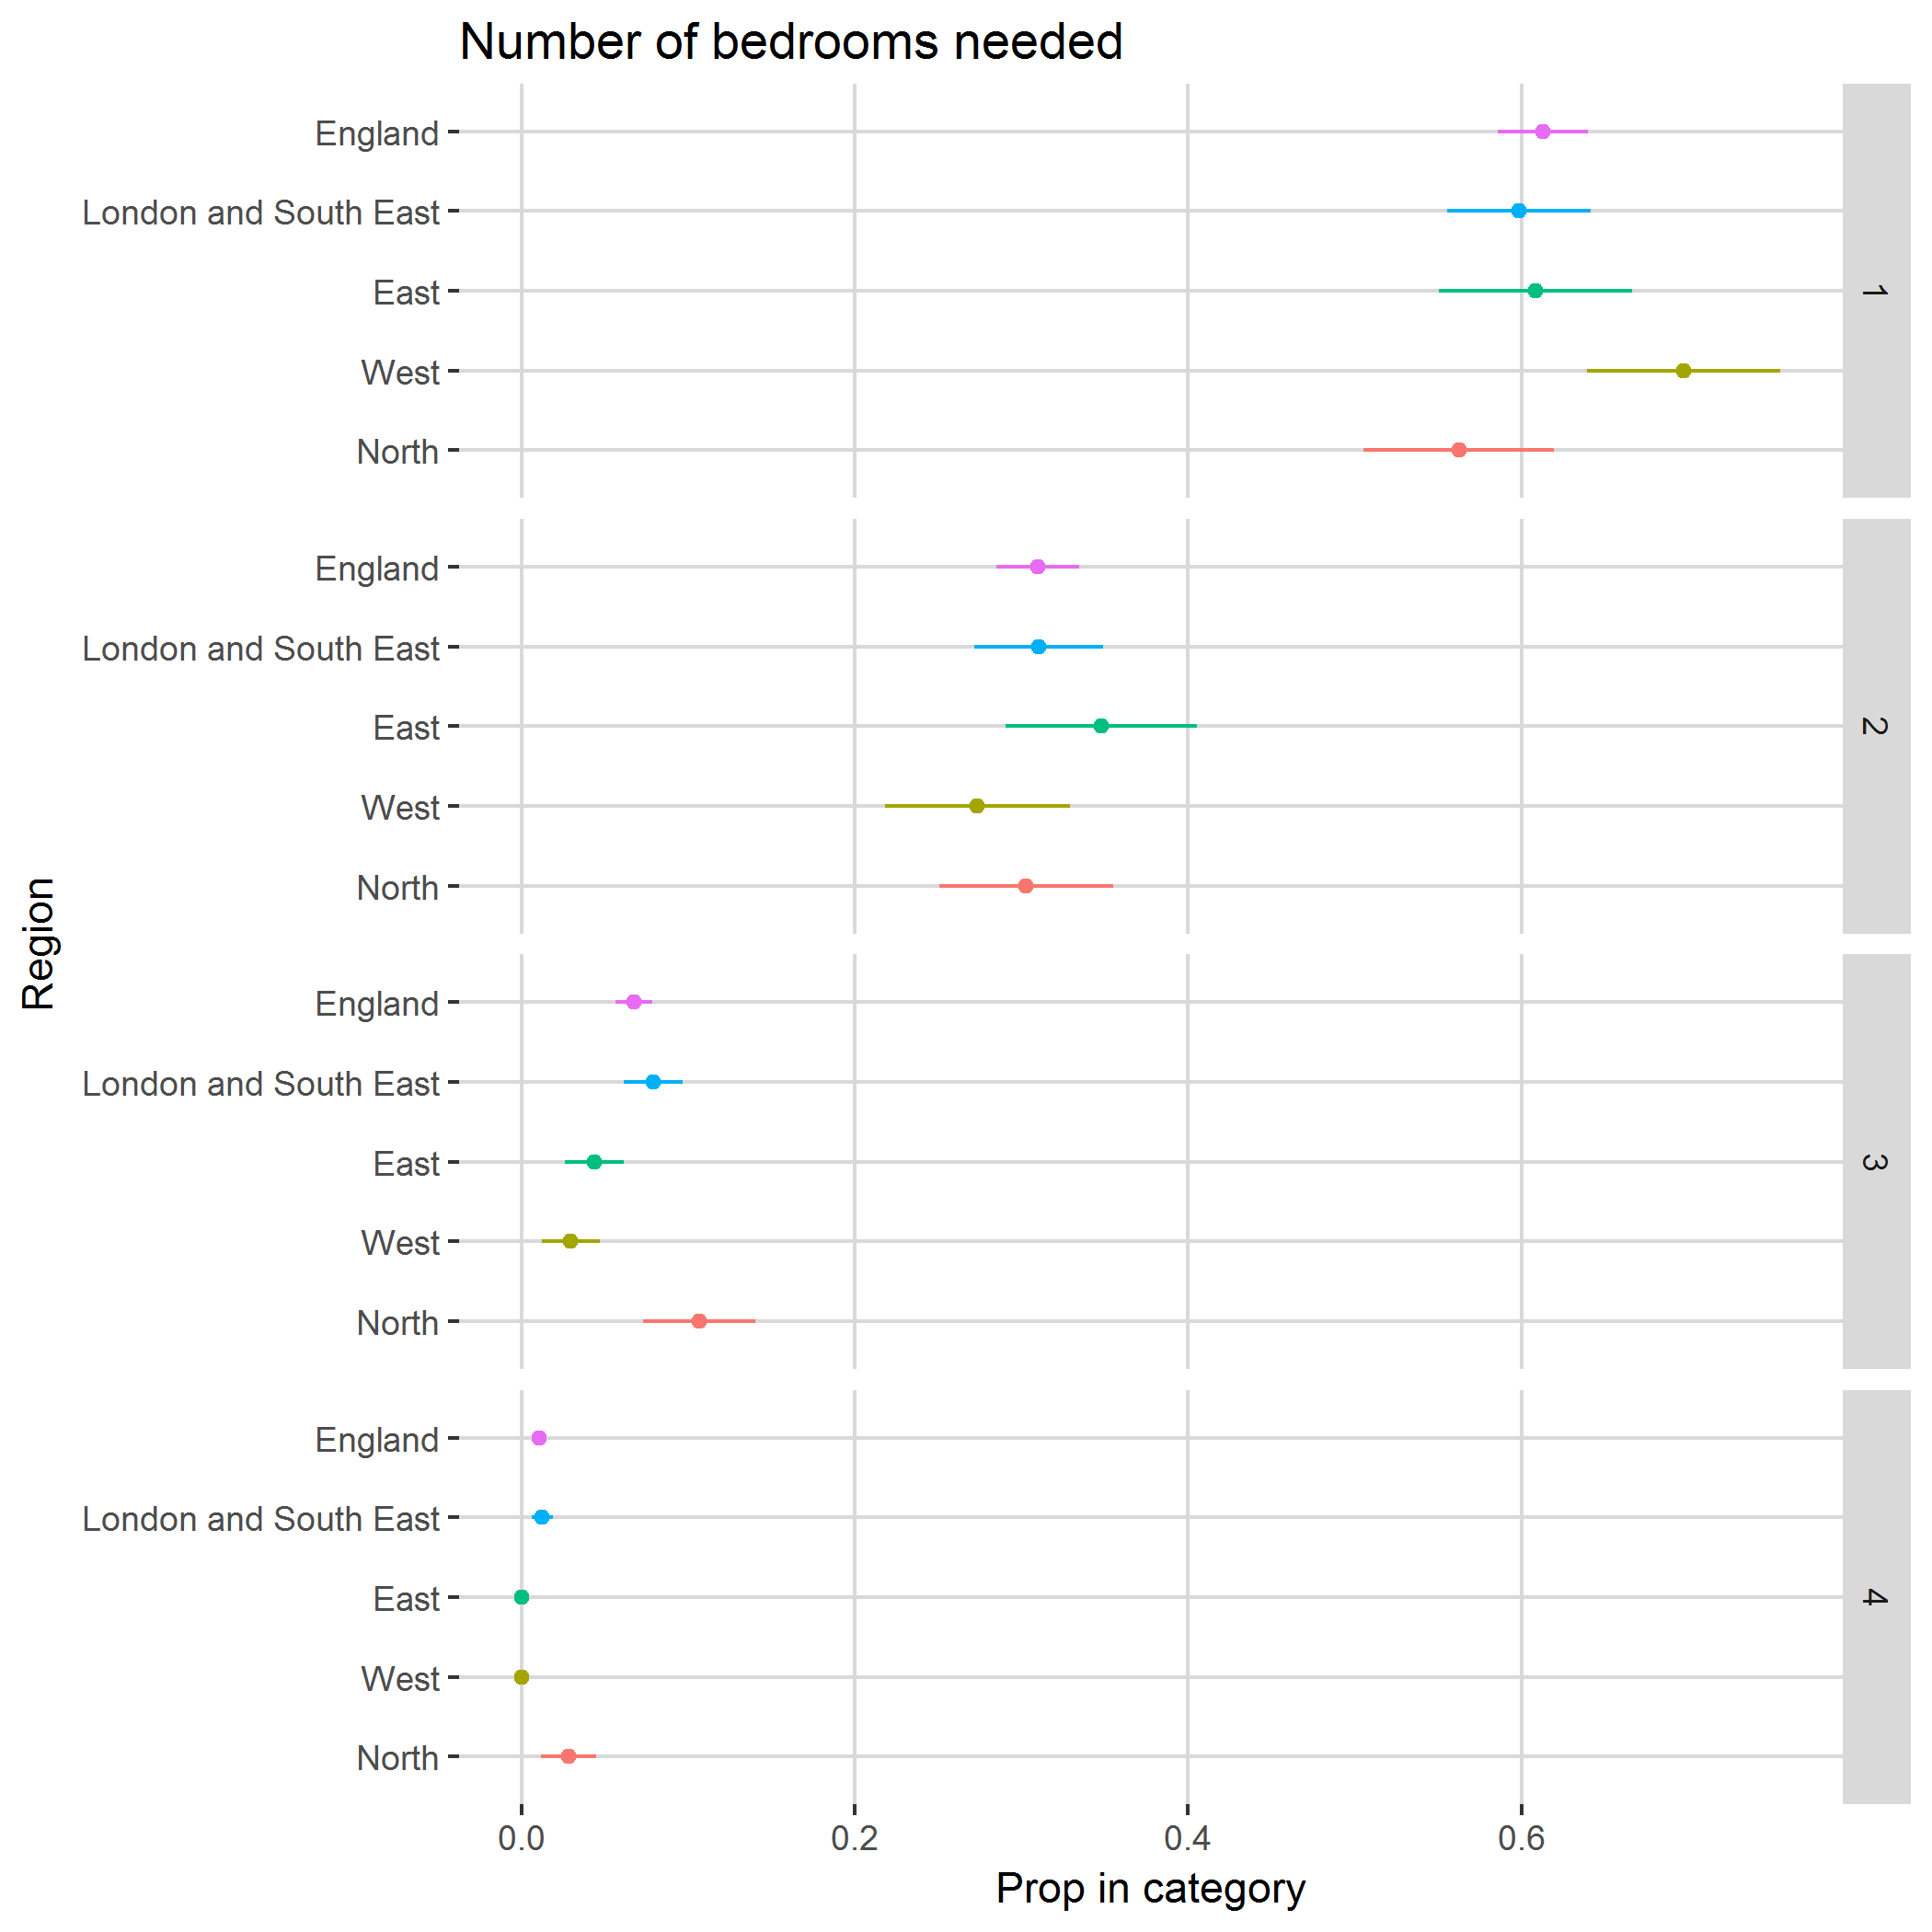

The table this chart was drawn from, first rows:
, region, category, svy_fun, SE
1, North, 1, 0.5624, 0.05739
2, North, 2, 0.3028, 0.05217
3, North, 3, 0.1066, 0.0336
4, North, 4, 0.02815, 0.01635
5, West, 1, 0.6973, 0.05786
6, West, 2, 0.2734, 0.05548
7, West, 3, 0.02931, 0.01738
8, West, 4, 0, 0
9, East, 1, 0.6086, 0.05782
10, East, 2, 0.348, 0.05747
11, East, 3, 0.04348, 0.01776
12, East, 4, 0, 0
13, London and South East, 1, 0.5984, 0.04307
14, London and South East, 2, 0.3102, 0.03863
15, London and South East, 3, 0.07903, 0.0176
16, London and South East, 4, 0.01235, 0.006238
17, England, 1, 0.6128, 0.02695
18, England, 2, 0.3097, 0.02501
19, England, 3, 0.0673, 0.01084
20, England, 4, 0.01018, 0.00389
